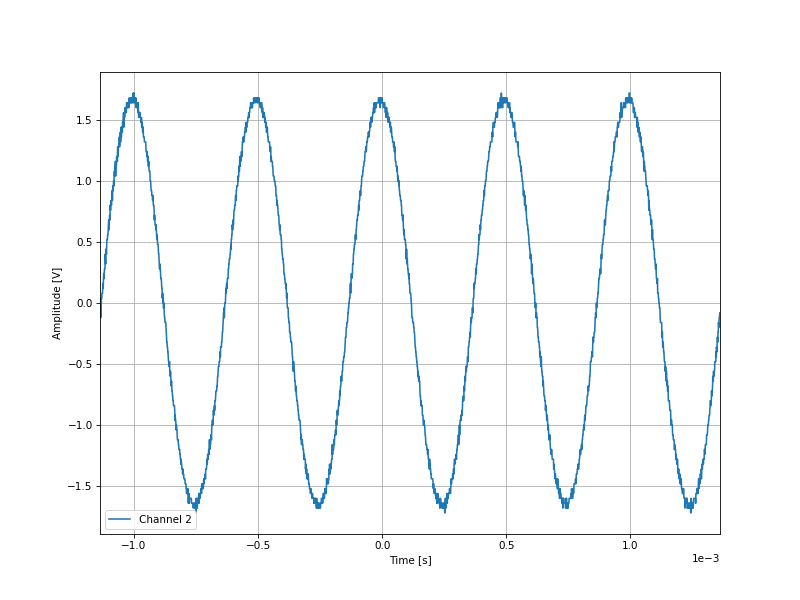

The data file committed next to this chart (first rows):
-0.001137, -0.12
-0.001136, -0.08
-0.001135, 0.0
-0.001134, -0.12
-0.001133, 0.04
-0.001132, 0.0
-0.001131, 0.04
-0.00113, 0.04
-0.001129, 0.08
-0.001128, 0.08
-0.001127, 0.08
-0.001126, 0.12
-0.001125, 0.16
-0.001124, 0.12
-0.001123, 0.2
-0.001122, 0.24
-0.001121, 0.2
-0.00112, 0.24
-0.001119, 0.28
-0.001118, 0.28
-0.001117, 0.28
-0.001116, 0.4
-0.001115, 0.36
-0.001114, 0.32
-0.001113, 0.44
-0.001112, 0.44
-0.001111, 0.4
-0.00111, 0.48
-0.001109, 0.52
-0.001108, 0.52
-0.001107, 0.52
-0.001106, 0.56
-0.001105, 0.56
-0.001104, 0.6
-0.001103, 0.64
-0.001102, 0.68
-0.001101, 0.6
-0.0011, 0.68
-0.001099, 0.68
-0.001098, 0.72
-0.001097, 0.68
-0.001096, 0.8
-0.001095, 0.76
-0.001094, 0.76
-0.001093, 0.8
-0.001092, 0.84
-0.001091, 0.8
-0.00109, 0.84
-0.001089, 0.84
-0.001088, 0.92
-0.001087, 0.84
-0.001086, 0.92
-0.001085, 0.96
-0.001084, 0.92
-0.001083, 0.96
-0.001082, 1.0
-0.001081, 0.96
-0.00108, 1.04
-0.001079, 1.08
-0.001078, 1.04
-0.001077, 1.08
... 2,438 more rows
